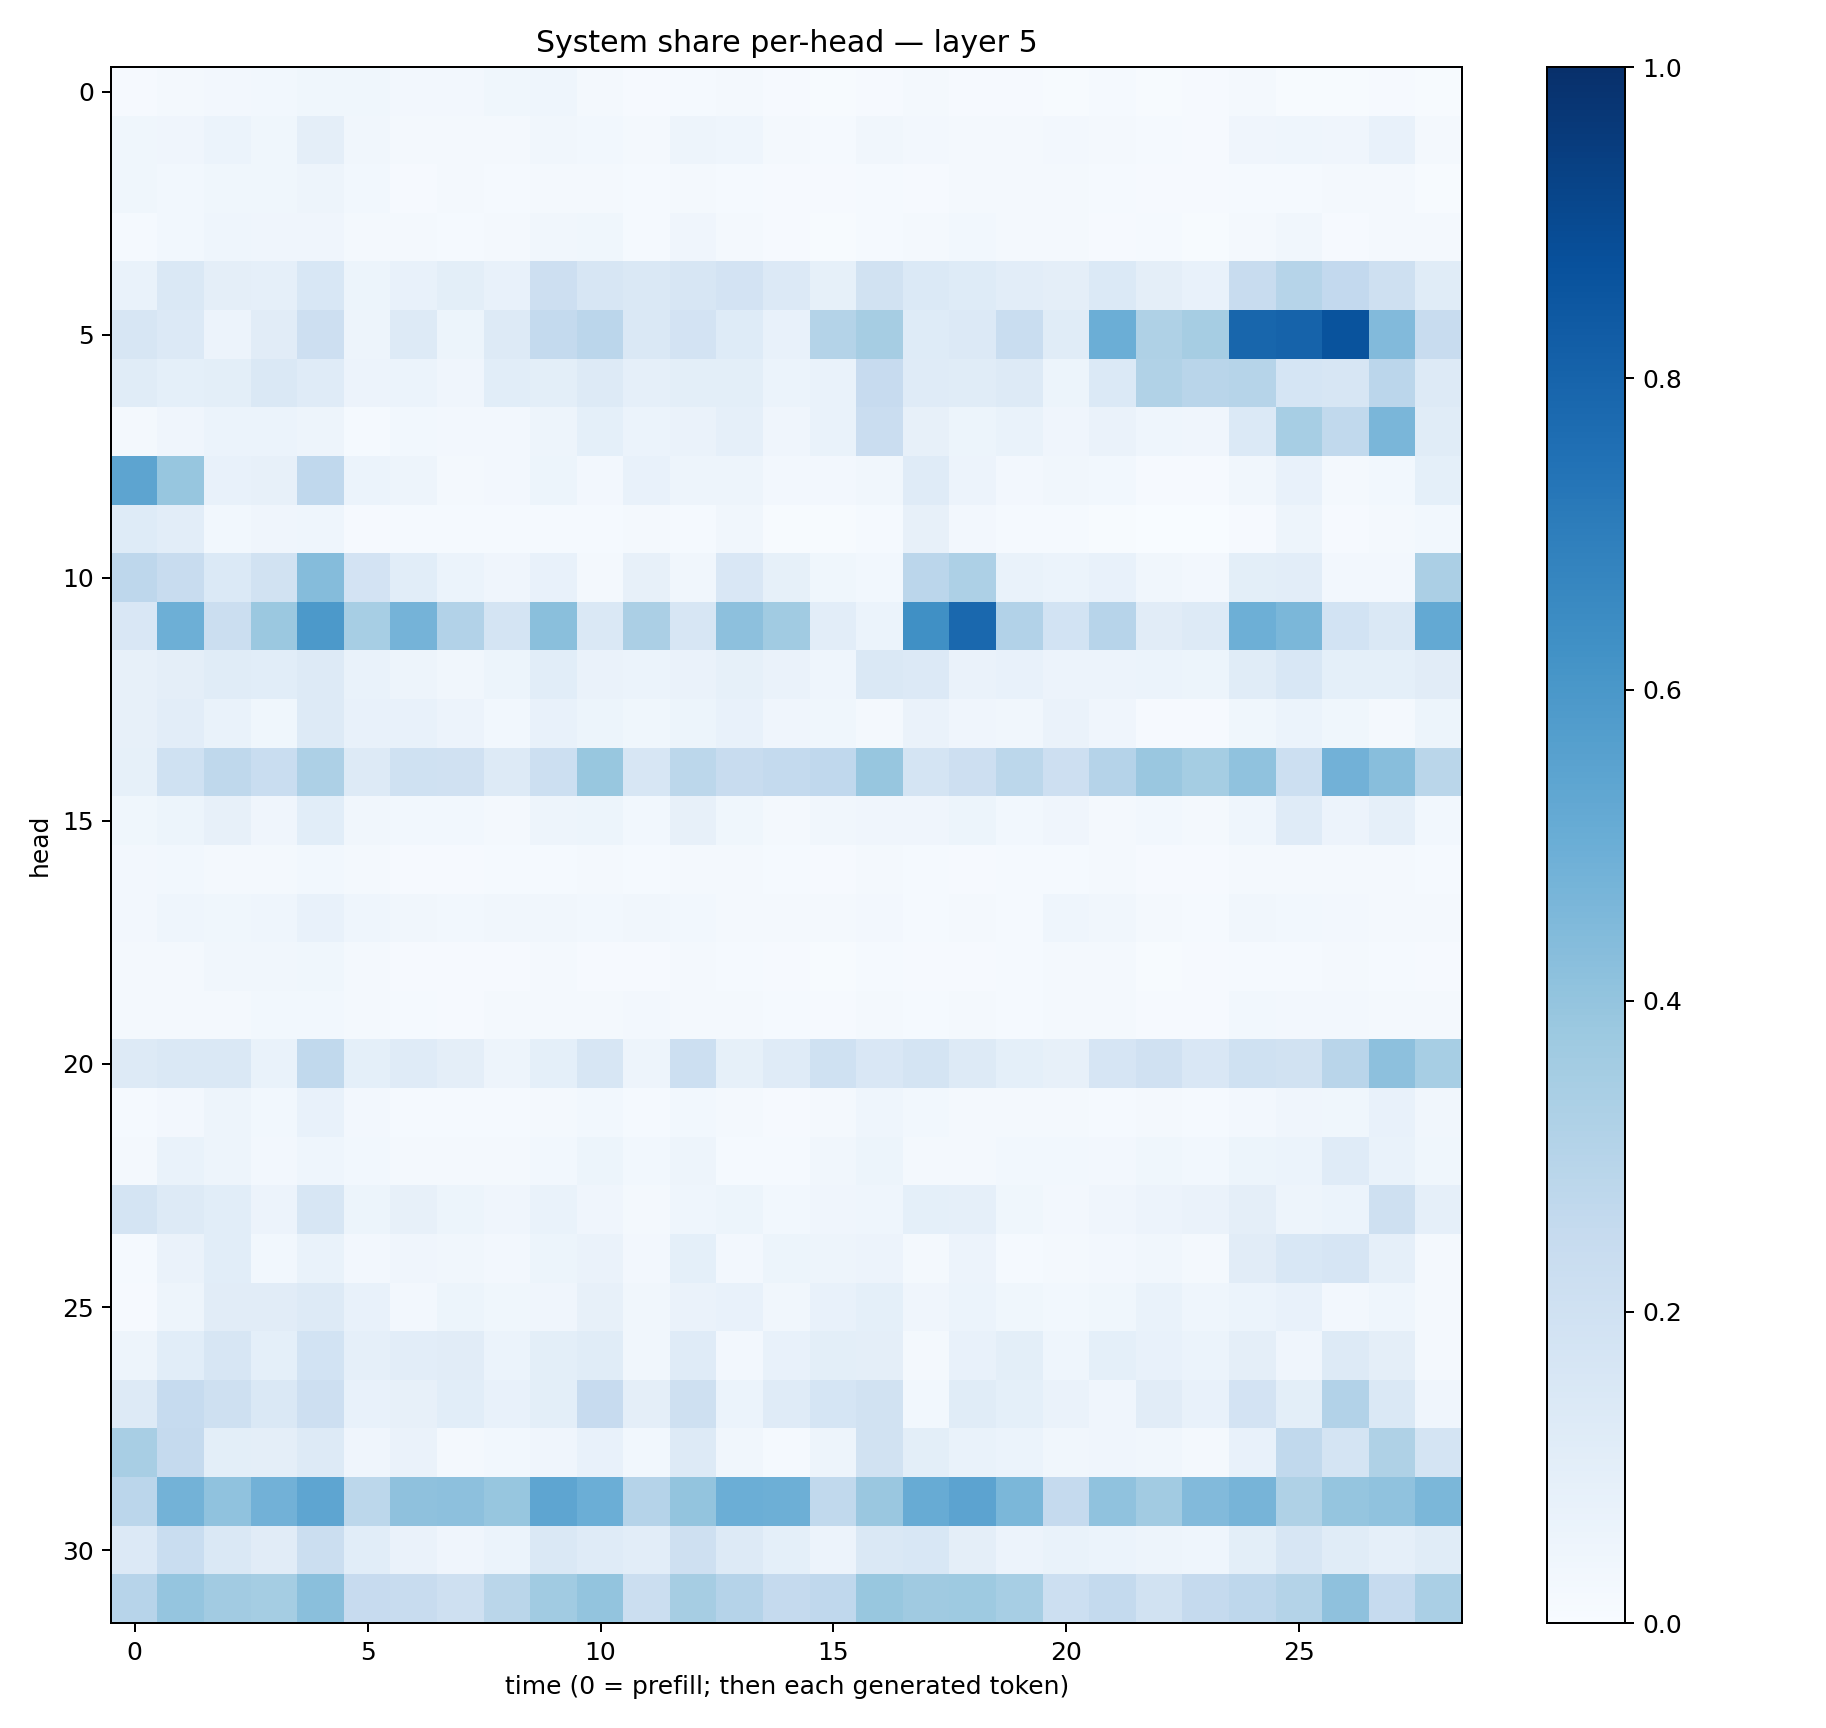

Values plotted in this chart, from the file beside it:
0.00845523, 0.021257399, 0.026030507, 0.030982887, 0.038311522, 0.03538544, 0.025409698, 0.02568863, 0.035326928, 0.044737086, 0.018975759, 0.010655481, 0.012784564, 0.021826034, 0.010528236, 0.007376511, 0.011648234, 0.016296761, 0.00845587, 0.008504749, 0.0069916323, 0.01316371, 0.007188277, 0.008363149
0.03747, 0.04296, 0.05878, 0.03558, 0.09758, 0.03513, 0.02324, 0.01779, 0.02322, 0.03373, 0.02973, 0.0178, 0.04838, 0.04562, 0.01615, 0.01515, 0.03443, 0.02643, 0.02176, 0.01806, 0.0257, 0.02177, 0.01329, 0.01039
0.03733, 0.02826, 0.03733, 0.03654, 0.04939, 0.02897, 0.01064, 0.01697, 0.01441, 0.02233, 0.01888, 0.01549, 0.01835, 0.01379, 0.009357, 0.0084, 0.01503, 0.008816, 0.01606, 0.02087, 0.01927, 0.01186, 0.009765, 0.01153
0.01558, 0.03097, 0.04617, 0.04198, 0.04295, 0.02107, 0.01776, 0.01377, 0.02306, 0.0332, 0.03842, 0.01232, 0.04118, 0.02208, 0.008552, 0.004982, 0.0153, 0.01723, 0.02836, 0.01855, 0.01943, 0.01134, 0.01279, 0.007077
0.06839, 0.1473, 0.09732, 0.08838, 0.1548, 0.05401, 0.07798, 0.1012, 0.07673, 0.2127, 0.1577, 0.1443, 0.162, 0.1835, 0.1343, 0.08349, 0.1924, 0.1403, 0.1212, 0.1038, 0.0968, 0.1375, 0.0958, 0.07305
0.1604, 0.133, 0.05739, 0.1118, 0.2116, 0.04975, 0.1264, 0.0541, 0.1314, 0.257, 0.2823, 0.144, 0.1798, 0.1242, 0.07664, 0.3078, 0.3481, 0.1217, 0.1331, 0.2312, 0.1156, 0.4997, 0.3229, 0.3484
0.114, 0.09207, 0.09778, 0.1441, 0.1194, 0.05593, 0.06102, 0.03993, 0.1079, 0.09885, 0.1259, 0.08947, 0.09769, 0.101, 0.05955, 0.0683, 0.2447, 0.1206, 0.1158, 0.1308, 0.05311, 0.1389, 0.3147, 0.2927
0.02296, 0.04218, 0.06019, 0.06039, 0.04934, 0.01361, 0.02744, 0.02355, 0.02705, 0.04732, 0.09111, 0.06244, 0.06524, 0.08976, 0.03986, 0.06745, 0.2282, 0.0801, 0.05319, 0.06787, 0.04238, 0.0664, 0.04557, 0.03982
0.5426, 0.3934, 0.07347, 0.07982, 0.2663, 0.05951, 0.04945, 0.02117, 0.02665, 0.05285, 0.02483, 0.07756, 0.04777, 0.05002, 0.02733, 0.02571, 0.03229, 0.1188, 0.05787, 0.02535, 0.03474, 0.02774, 0.01089, 0.009692
0.1229, 0.1046, 0.03, 0.04217, 0.04477, 0.01051, 0.01271, 0.01345, 0.01506, 0.01212, 0.01361, 0.01768, 0.01362, 0.03395, 0.005669, 0.00697, 0.01229, 0.08152, 0.02501, 0.01364, 0.01408, 0.005203, 0.002017, 0.002417
0.2742, 0.2401, 0.1386, 0.195, 0.4368, 0.1798, 0.107, 0.06193, 0.04295, 0.07232, 0.02117, 0.07902, 0.03317, 0.1499, 0.08362, 0.03575, 0.03042, 0.2826, 0.3251, 0.06828, 0.06066, 0.07493, 0.0331, 0.02599
0.1511, 0.4931, 0.2252, 0.3809, 0.5934, 0.3445, 0.4748, 0.3113, 0.1787, 0.424, 0.1458, 0.3343, 0.157, 0.4157, 0.3669, 0.1033, 0.05864, 0.6312, 0.7813, 0.3099, 0.1869, 0.2938, 0.1097, 0.1299
0.08076, 0.0951, 0.1138, 0.1067, 0.1279, 0.07005, 0.04719, 0.03325, 0.05234, 0.1075, 0.06455, 0.06104, 0.06428, 0.08214, 0.06437, 0.04585, 0.146, 0.1341, 0.06571, 0.07465, 0.05811, 0.05647, 0.06072, 0.05374
0.08089, 0.1018, 0.06776, 0.03637, 0.1317, 0.07771, 0.07399, 0.0582, 0.02947, 0.07763, 0.05453, 0.03821, 0.0511, 0.07099, 0.04137, 0.03815, 0.02158, 0.06482, 0.04152, 0.03239, 0.06536, 0.04096, 0.01092, 0.009661
0.08521, 0.2001, 0.2725, 0.2331, 0.3275, 0.127, 0.2009, 0.1957, 0.127, 0.2176, 0.3891, 0.1634, 0.2799, 0.2405, 0.2546, 0.2665, 0.3913, 0.1794, 0.2131, 0.2808, 0.2134, 0.3013, 0.3842, 0.3546
0.0358, 0.05208, 0.08188, 0.04029, 0.1063, 0.03285, 0.02826, 0.02996, 0.02313, 0.0471, 0.05407, 0.02823, 0.07945, 0.03781, 0.02068, 0.03311, 0.04032, 0.03993, 0.05256, 0.02742, 0.03929, 0.02119, 0.03057, 0.02113
0.02684, 0.02812, 0.02254, 0.01866, 0.03002, 0.01775, 0.01053, 0.008851, 0.01254, 0.01412, 0.01617, 0.01351, 0.01888, 0.02213, 0.01375, 0.01011, 0.01577, 0.01197, 0.01102, 0.01185, 0.01223, 0.01658, 0.008859, 0.009188
0.02533, 0.04302, 0.03646, 0.04501, 0.0736, 0.04543, 0.03298, 0.03075, 0.03215, 0.0343, 0.02874, 0.03192, 0.0305, 0.01586, 0.01733, 0.01704, 0.02683, 0.01478, 0.01577, 0.01547, 0.04425, 0.03439, 0.01662, 0.01523
0.01612, 0.02261, 0.03237, 0.03173, 0.03876, 0.01898, 0.00954, 0.008843, 0.0114, 0.01634, 0.01076, 0.01147, 0.02302, 0.01222, 0.008289, 0.006525, 0.01488, 0.009828, 0.0108, 0.01406, 0.02248, 0.0159, 0.006865, 0.007953
0.01612, 0.01611, 0.02186, 0.0274, 0.02894, 0.02038, 0.01335, 0.01093, 0.02038, 0.02342, 0.01973, 0.02441, 0.02196, 0.01756, 0.01344, 0.01005, 0.02065, 0.01309, 0.01599, 0.01471, 0.01675, 0.01701, 0.01106, 0.01105
0.1299, 0.1412, 0.1449, 0.06672, 0.2623, 0.09179, 0.1176, 0.09735, 0.0474, 0.09153, 0.1632, 0.04741, 0.2166, 0.0859, 0.1192, 0.2011, 0.151, 0.1761, 0.1279, 0.09122, 0.08117, 0.1652, 0.1957, 0.1489
0.01489, 0.02537, 0.04749, 0.03053, 0.07165, 0.0245, 0.01469, 0.01508, 0.0118, 0.02225, 0.02859, 0.01416, 0.03099, 0.01876, 0.01072, 0.01912, 0.04441, 0.0274, 0.01959, 0.01782, 0.02102, 0.01229, 0.02069, 0.01341
0.01816, 0.06692, 0.04914, 0.02403, 0.04608, 0.02996, 0.02311, 0.02246, 0.01963, 0.02955, 0.05427, 0.03013, 0.04931, 0.01511, 0.01253, 0.03462, 0.05145, 0.0225, 0.01887, 0.03119, 0.02994, 0.02502, 0.03683, 0.03073
0.1763, 0.1286, 0.1056, 0.05724, 0.1578, 0.05416, 0.07925, 0.0515, 0.04112, 0.06797, 0.04226, 0.01935, 0.04583, 0.05277, 0.02847, 0.0416, 0.04507, 0.09043, 0.08739, 0.03873, 0.02405, 0.04217, 0.05637, 0.06385
0.01188, 0.0631, 0.1068, 0.03026, 0.06808, 0.02451, 0.04092, 0.03442, 0.02437, 0.05192, 0.06325, 0.02414, 0.09239, 0.02359, 0.05262, 0.04706, 0.05562, 0.01655, 0.05706, 0.01375, 0.01623, 0.02345, 0.03319, 0.01783
0.009267, 0.05062, 0.111, 0.1106, 0.1256, 0.0749, 0.02691, 0.05441, 0.03755, 0.04148, 0.07846, 0.03166, 0.06332, 0.07491, 0.03473, 0.07637, 0.09205, 0.04238, 0.05952, 0.03732, 0.03011, 0.03827, 0.06665, 0.04592
0.04935, 0.1059, 0.1598, 0.09078, 0.1836, 0.08713, 0.1038, 0.1125, 0.05962, 0.09968, 0.1137, 0.03256, 0.1188, 0.025, 0.07467, 0.1002, 0.0951, 0.01958, 0.07572, 0.1004, 0.04452, 0.09037, 0.07125, 0.06212
0.1263, 0.2466, 0.2035, 0.1416, 0.2148, 0.077, 0.08175, 0.1077, 0.07758, 0.09844, 0.2425, 0.09406, 0.2062, 0.06073, 0.1196, 0.1683, 0.1921, 0.02865, 0.1135, 0.09355, 0.06556, 0.0422, 0.1108, 0.07238
0.3408, 0.2503, 0.1002, 0.09471, 0.1263, 0.0402, 0.06258, 0.01991, 0.0309, 0.04083, 0.072, 0.02772, 0.126, 0.03186, 0.01493, 0.04894, 0.1926, 0.1011, 0.06888, 0.05931, 0.03431, 0.03958, 0.03265, 0.0221
0.2828, 0.4767, 0.4064, 0.4822, 0.5384, 0.2787, 0.4125, 0.4178, 0.3921, 0.5358, 0.4961, 0.302, 0.3995, 0.4995, 0.4941, 0.2637, 0.3865, 0.5116, 0.5458, 0.4577, 0.2531, 0.4063, 0.3628, 0.4424
0.1344, 0.2314, 0.1467, 0.1095, 0.2257, 0.1091, 0.06521, 0.04128, 0.06172, 0.1454, 0.1211, 0.102, 0.21, 0.1316, 0.09108, 0.05747, 0.1483, 0.1558, 0.09757, 0.05633, 0.06831, 0.05907, 0.04913, 0.04488
0.2958, 0.3971, 0.3622, 0.3518, 0.4251, 0.2435, 0.2383, 0.2053, 0.2885, 0.3644, 0.3998, 0.225, 0.3511, 0.3038, 0.2504, 0.2686, 0.3897, 0.3693, 0.3744, 0.3446, 0.2154, 0.2574, 0.1947, 0.2512
